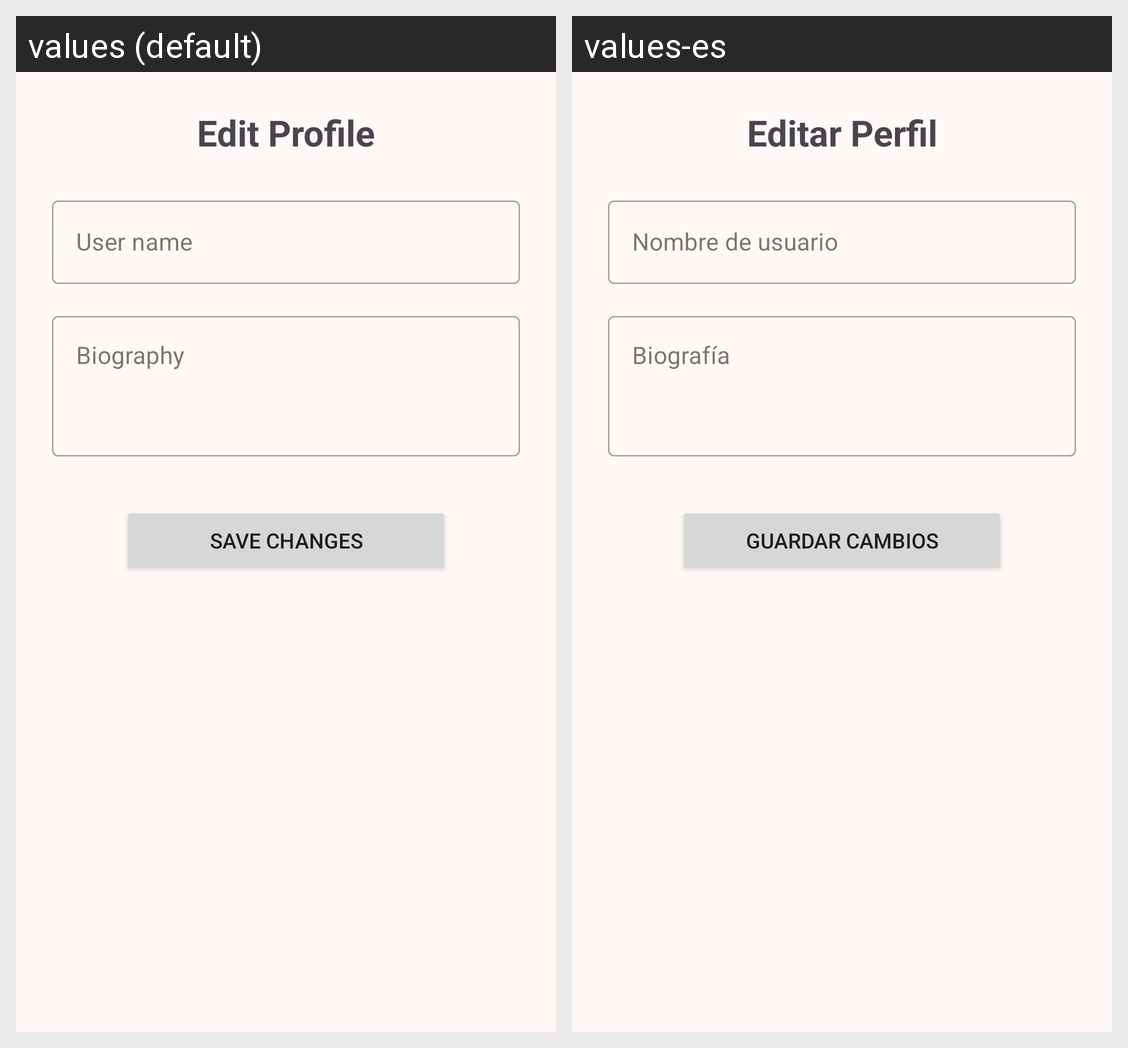

Translations of the strings shown on this Android screen, per locale in the grid:
Android screen res/layout/fragment_settings.xml rendered under 2 locales, left to right: values (default), values-es. Device: Nexus 5 (rendered at 1080×1920; each locale shown at half size, 540×960, under a caption strip naming it); theme Theme.DADMProyecto.
Strings drawn on this screen, with the default value and each locale's value (text and hints the layout hard-codes, and strings that could not be matched under every locale, appear in the picture but are not listed):

edit_profile
  values: Edit Profile
  values-es: Editar Perfil

user_name
  values: User name
  values-es: Nombre de usuario

biography
  values: Biography
  values-es: Biografía

save_changes
  values: Save Changes
  values-es: Guardar Cambios
